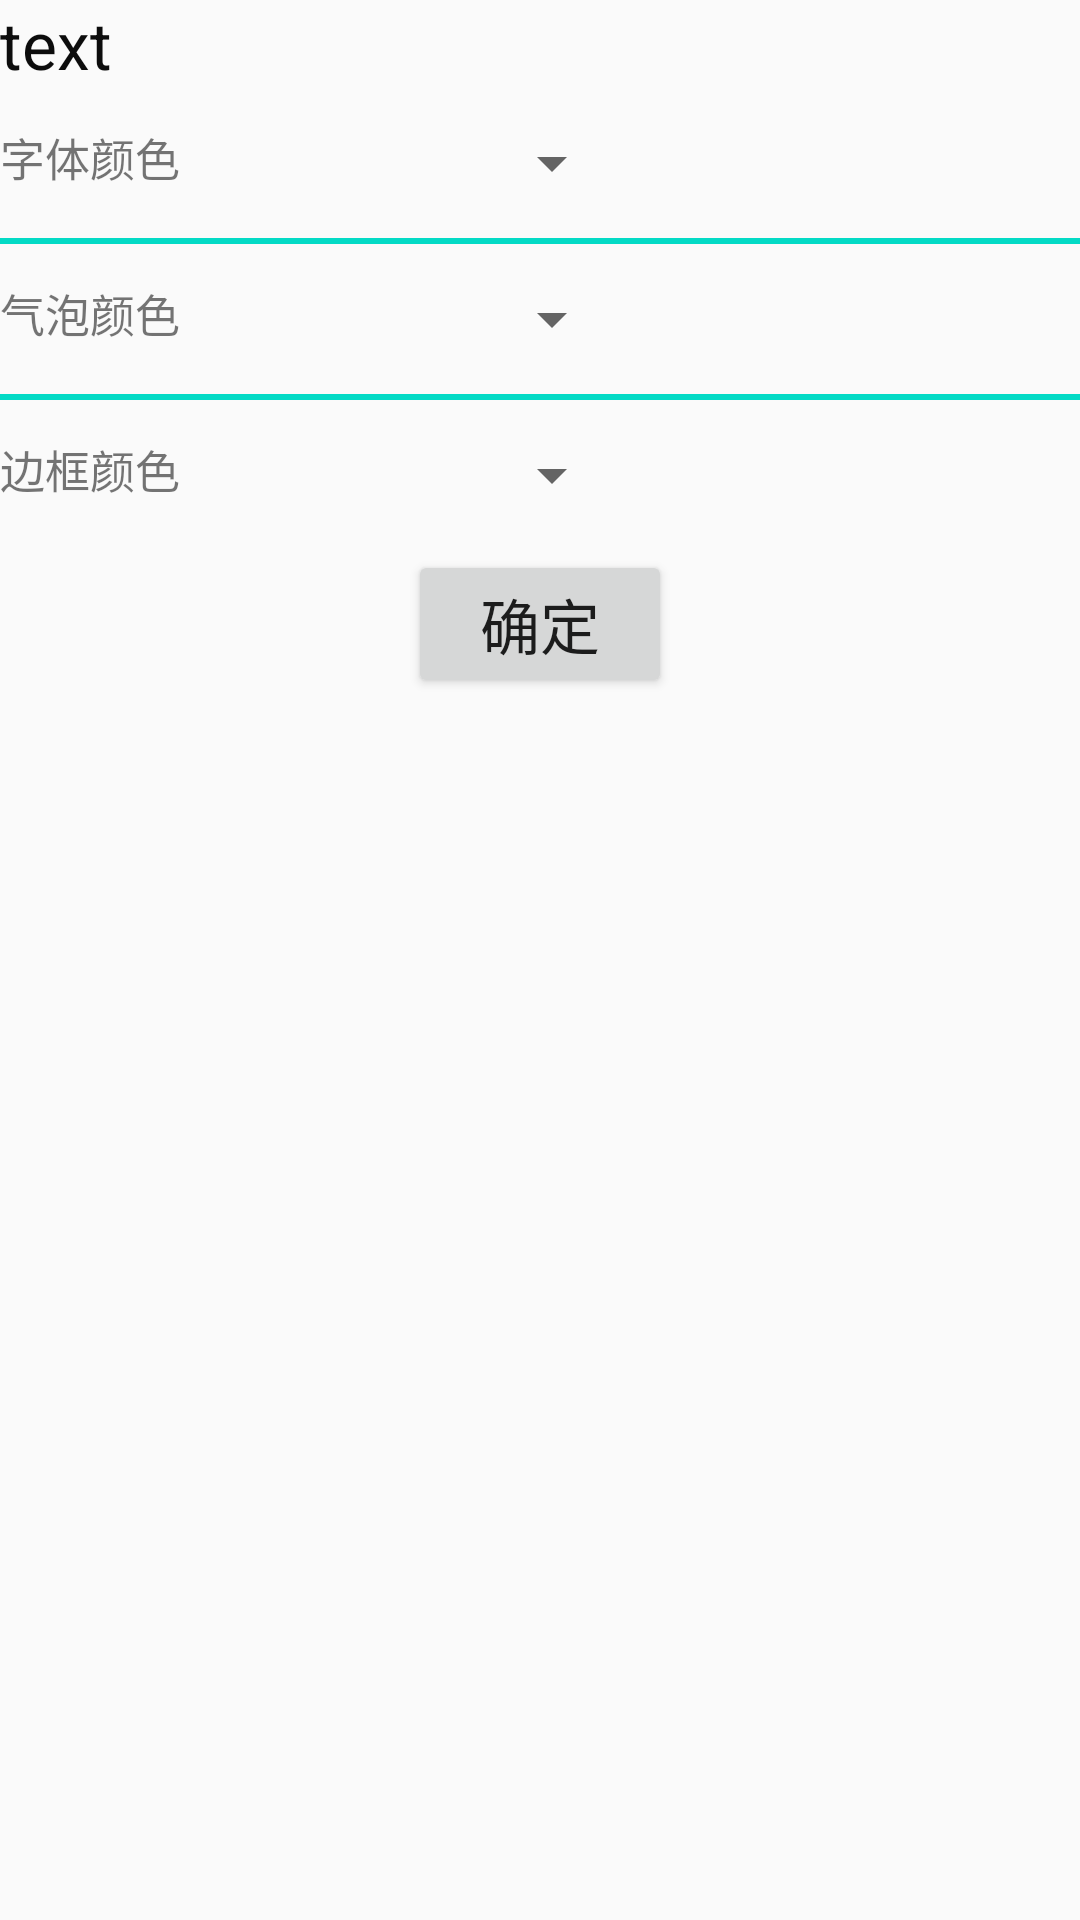

Produce the Android XML layout that renders to this screen, including the resource entries it uses.
<!-- AndroidManifest.xml: application theme AppTheme -->
<!-- res/layout/chose_color_dialog.xml -->
<?xml version="1.0" encoding="utf-8"?>
<LinearLayout android:layout_width="300dp"
    android:layout_height="wrap_content"
    android:orientation="vertical"
    xmlns:android="http://schemas.android.com/apk/res/android">

    <TextView
        android:id="@+id/dialog_name"
        android:layout_width="match_parent"
        android:textSize="22sp"
        android:textColor="#0C0C0C"
        android:layout_height="wrap_content"
        android:text="text"/>
    <LinearLayout
        android:layout_width="match_parent"
        android:layout_height="wrap_content"
        android:orientation="horizontal">
        <TextView
            android:text="字体颜色"
            android:textSize="15sp"
            android:layout_marginTop="8dp"
            android:layout_gravity="center_vertical"
            android:layout_width="wrap_content"
            android:layout_height="match_parent"/>
        <View
            android:id="@+id/chat_text_color_view"
            android:layout_marginLeft="50dp"
            android:layout_marginTop="10dp"
            android:layout_marginBottom="10dp"
            android:layout_width="30dp"
            android:layout_height="30dp"/>
        <Spinner
            android:id="@+id/chat_text_color_spinner"
            android:layout_gravity="right"
            android:layout_marginLeft="20dp"
            android:gravity="right"
            android:spinnerMode="dropdown"
            android:layout_width="wrap_content"
            android:layout_height="match_parent"/>
    </LinearLayout>

    <View
        android:layout_width="match_parent"
        android:layout_height="2dp"
        android:background="@color/colorAccent"/>

    <LinearLayout
        android:layout_width="match_parent"
        android:layout_height="wrap_content"
        android:orientation="horizontal">
        <TextView
            android:text="气泡颜色"
            android:textSize="15sp"
            android:layout_marginTop="8dp"
            android:layout_gravity="center_vertical"
            android:layout_width="wrap_content"
            android:layout_height="match_parent"/>

        <View
            android:id="@+id/chat_background_color_view"
            android:layout_marginLeft="50dp"
            android:layout_marginTop="10dp"
            android:layout_marginBottom="10dp"
            android:layout_width="30dp"
            android:layout_height="30dp"/>

        <Spinner
            android:id="@+id/chat_background_color_spinner"
            android:layout_marginLeft="20dp"
            android:layout_gravity="right"
            android:spinnerMode="dropdown"
            android:gravity="right"
            android:layout_width="wrap_content"
            android:layout_height="match_parent"/>
    </LinearLayout>

    <View
        android:layout_width="match_parent"
        android:layout_height="2dp"
        android:background="@color/colorAccent"/>

    <LinearLayout
        android:layout_width="match_parent"
        android:layout_height="wrap_content"
        android:orientation="horizontal">
        <TextView
            android:text="边框颜色"
            android:textSize="15sp"
            android:layout_marginTop="8dp"
            android:layout_gravity="center_vertical"
            android:layout_width="wrap_content"
            android:layout_height="match_parent"/>

        <View
            android:id="@+id/chat_border_color_view"
            android:layout_marginLeft="50dp"
            android:layout_marginTop="10dp"
            android:layout_marginBottom="10dp"
            android:layout_width="30dp"
            android:layout_height="30dp"/>

        <Spinner
            android:id="@+id/chat_border_color_spinner"
            android:layout_marginLeft="20dp"
            android:layout_gravity="right"
            android:gravity="right"
            android:spinnerMode="dropdown"
            android:layout_width="wrap_content"
            android:layout_height="match_parent"/>
    </LinearLayout>

    <Button
        android:id="@+id/confirm_color_chos_button"
        android:layout_width="wrap_content"
        android:layout_height="wrap_content"
        android:layout_gravity="center"
        android:textSize="20dp"
        android:text="确定"/>
</LinearLayout>
<!-- resources referenced by this layout -->
<resources>
  <style name="AppTheme" parent="Theme.AppCompat.Light.NoActionBar">
          
          <item name="colorPrimary">@color/colorPrimary</item>
          <item name="colorPrimaryDark">@color/colorPrimaryDark</item>
          <item name="colorAccent">@color/colorAccent</item>
          <item name="actionOverflowMenuStyle">@style/OverflowMenuStyle</item>
      </style>
  <style name="OverflowMenuStyle" parent="@style/Widget.AppCompat.PopupMenu.Overflow">
          
          <item name="overlapAnchor">false</item>
          <item name="android:dropDownWidth">wrap_content</item>
          
          <item name="android:popupBackground">#98A5EF</item>
          
          <item name="android:dropDownVerticalOffset">2dp</item>
          
          <item name="android:dropDownHorizontalOffset">-2dp</item>
          
          <item name="android:textColor">#FFFFFF</item>
          
          <item name="android:textSize">18sp</item>
          
          <item name="actionOverflowButtonStyle">@style/ActionButton.Overflow.Menu</item>
      </style>
  <style name="ActionButton.Overflow.Menu" parent="android:style/Widget.Holo.Light.ActionButton.Overflow">
          <item name="android:src">@drawable/img_add</item>
      </style>
  <!-- not gathered from this repository: default colours our renderer supplied (Android Studio template values) -->
  <color name="colorPrimary">#FF6200EE</color>
  <color name="colorPrimaryDark">#FF3700B3</color>
  <color name="colorAccent">#FF03DAC5</color>
</resources>
